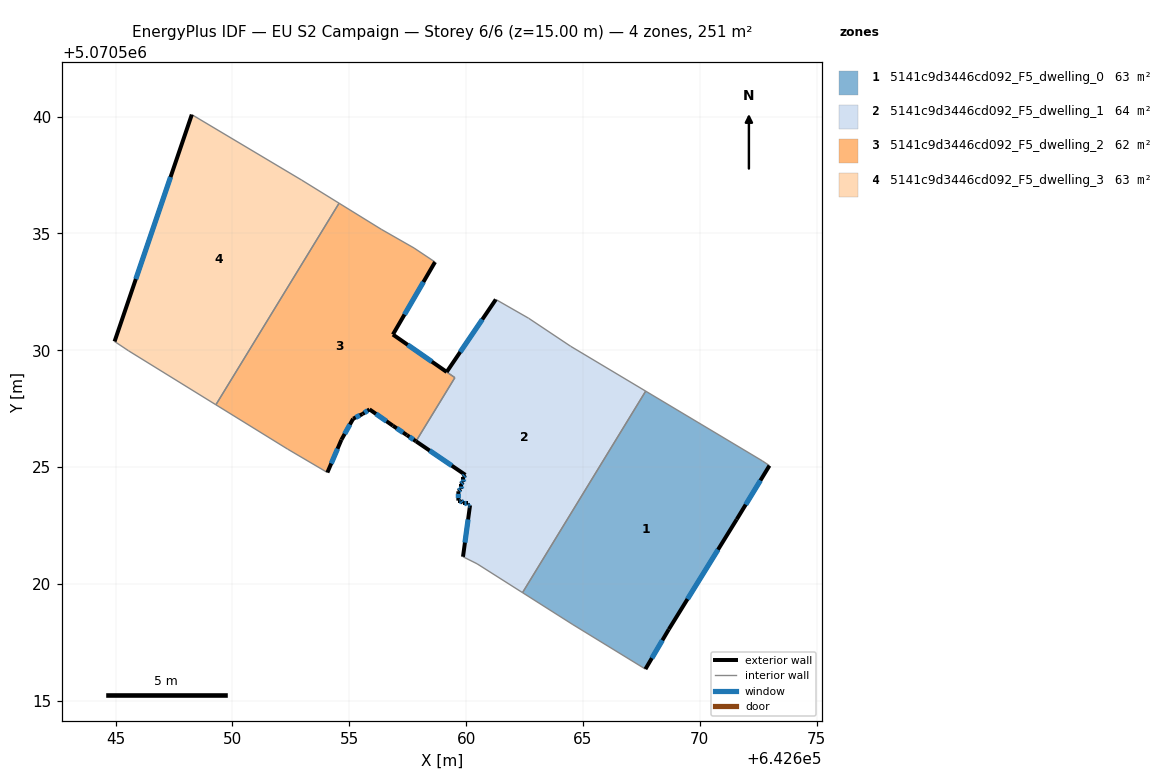
=== STOREY PLAN SPEC (per zone: floor XY polygon, exterior-wall plan segments, windows/doors) ===
zone 1: 5141c9d3446cd092_F5_dwelling_0  (62.8 m²)
  floor: (642672.68, 5070525.27) (642672.98, 5070525.07) (642671.58, 5070522.76) (642668.67, 5070518.06) (642667.67, 5070516.36) (642664.57, 5070518.26) (642662.41, 5070519.63) (642667.68, 5070528.25)
  exterior wall: (642668.67, 5070518.06) – (642671.58, 5070522.76)  [5.5 m]
    window: (642669.47, 5070519.36) – (642670.78, 5070521.47)  [3.4 m²]
  exterior wall: (642667.67, 5070516.36) – (642668.67, 5070518.06)  [2.0 m]
    window: (642667.95, 5070516.83) – (642668.40, 5070517.59)  [1.2 m²]
  exterior wall: (642671.58, 5070522.76) – (642672.98, 5070525.07)  [2.7 m]
    window: (642671.96, 5070523.40) – (642672.59, 5070524.43)  [1.6 m²]
  interior walls: 5
zone 2: 5141c9d3446cd092_F5_dwelling_1  (64.1 m²)
  floor: (642664.47, 5070530.17) (642667.68, 5070528.25) (642662.41, 5070519.63) (642660.47, 5070520.87) (642659.87, 5070521.17) (642660.17, 5070523.37) (642660.07, 5070523.37) (642660.07, 5070523.47) (642659.87, 5070523.47) (642659.77, 5070523.57) (642659.67, 5070523.57) (642659.67, 5070523.97) (642659.77, 5070524.07) (642659.77, 5070524.27) (642659.87, 5070524.37) (642659.87, 5070524.57) (642659.97, 5070524.67) (642657.86, 5070526.11) (642659.21, 5070528.32) (642659.52, 5070528.83) (642659.17, 5070529.07) (642661.27, 5070532.17) (642662.67, 5070531.37)
  exterior wall: (642660.17, 5070523.37) – (642659.87, 5070521.17)  [2.2 m]
    window: (642660.09, 5070522.76) – (642659.95, 5070521.77)  [1.3 m²]
  exterior wall: (642660.07, 5070523.37) – (642660.17, 5070523.37)  [0.1 m]
    window: (642660.10, 5070523.37) – (642660.14, 5070523.37)  [0.1 m²]
  exterior wall: (642660.07, 5070523.47) – (642660.07, 5070523.37)  [0.1 m]
    window: (642660.07, 5070523.44) – (642660.07, 5070523.40)  [0.1 m²]
  exterior wall: (642659.87, 5070523.47) – (642660.07, 5070523.47)  [0.2 m]
    window: (642659.92, 5070523.47) – (642660.01, 5070523.47)  [0.1 m²]
  exterior wall: (642659.77, 5070523.57) – (642659.87, 5070523.47)  [0.1 m]
    window: (642659.80, 5070523.54) – (642659.84, 5070523.50)  [0.1 m²]
  exterior wall: (642659.67, 5070523.57) – (642659.77, 5070523.57)  [0.1 m]
    window: (642659.70, 5070523.57) – (642659.74, 5070523.57)  [0.1 m²]
  exterior wall: (642659.67, 5070523.97) – (642659.67, 5070523.57)  [0.4 m]
    window: (642659.67, 5070523.86) – (642659.67, 5070523.68)  [0.2 m²]
  exterior wall: (642659.77, 5070524.07) – (642659.67, 5070523.97)  [0.1 m]
    window: (642659.74, 5070524.04) – (642659.70, 5070524.00)  [0.1 m²]
  exterior wall: (642659.77, 5070524.27) – (642659.77, 5070524.07)  [0.2 m]
    window: (642659.77, 5070524.21) – (642659.77, 5070524.12)  [0.1 m²]
  exterior wall: (642659.87, 5070524.37) – (642659.77, 5070524.27)  [0.1 m]
    window: (642659.84, 5070524.34) – (642659.80, 5070524.30)  [0.1 m²]
  exterior wall: (642659.87, 5070524.57) – (642659.87, 5070524.37)  [0.2 m]
    window: (642659.87, 5070524.51) – (642659.87, 5070524.42)  [0.1 m²]
  exterior wall: (642659.97, 5070524.67) – (642659.87, 5070524.57)  [0.1 m]
    window: (642659.94, 5070524.64) – (642659.90, 5070524.60)  [0.1 m²]
  exterior wall: (642657.86, 5070526.11) – (642659.97, 5070524.67)  [2.6 m]
    window: (642658.44, 5070525.71) – (642659.39, 5070525.06)  [1.6 m²]
  exterior wall: (642661.27, 5070532.17) – (642659.17, 5070529.07)  [3.7 m]
    window: (642660.69, 5070531.32) – (642659.75, 5070529.93)  [2.3 m²]
  interior walls: 9
zone 3: 5141c9d3446cd092_F5_dwelling_2  (61.5 m²)
  floor: (642657.77, 5070534.38) (642658.67, 5070533.78) (642656.87, 5070530.67) (642659.52, 5070528.83) (642657.86, 5070526.11) (642657.47, 5070526.37) (642656.87, 5070526.77) (642655.87, 5070527.47) (642655.57, 5070527.27) (642655.17, 5070527.07) (642654.67, 5070526.17) (642654.06, 5070524.77) (642652.36, 5070525.77) (642649.30, 5070527.67) (642654.56, 5070536.29) (642656.37, 5070535.18)
  exterior wall: (642657.47, 5070526.37) – (642657.86, 5070526.11)  [0.5 m]
    window: (642657.57, 5070526.30) – (642657.75, 5070526.18)  [0.3 m²]
  exterior wall: (642656.87, 5070526.77) – (642657.47, 5070526.37)  [0.7 m]
    window: (642657.03, 5070526.66) – (642657.30, 5070526.48)  [0.4 m²]
  exterior wall: (642655.87, 5070527.47) – (642656.87, 5070526.77)  [1.2 m]
    window: (642656.14, 5070527.28) – (642656.59, 5070526.97)  [0.7 m²]
  exterior wall: (642655.57, 5070527.27) – (642655.87, 5070527.47)  [0.4 m]
    window: (642655.65, 5070527.33) – (642655.78, 5070527.42)  [0.2 m²]
  exterior wall: (642655.17, 5070527.07) – (642655.57, 5070527.27)  [0.4 m]
    window: (642655.28, 5070527.13) – (642655.46, 5070527.22)  [0.3 m²]
  exterior wall: (642654.67, 5070526.17) – (642655.17, 5070527.07)  [1.0 m]
    window: (642654.80, 5070526.42) – (642655.03, 5070526.83)  [0.6 m²]
  exterior wall: (642654.06, 5070524.77) – (642654.67, 5070526.17)  [1.5 m]
    window: (642654.23, 5070525.16) – (642654.50, 5070525.79)  [0.9 m²]
  exterior wall: (642656.87, 5070530.67) – (642658.67, 5070533.78)  [3.6 m]
    window: (642657.36, 5070531.53) – (642658.17, 5070532.92)  [2.2 m²]
  exterior wall: (642659.17, 5070529.07) – (642656.87, 5070530.67)  [2.8 m]
    window: (642658.54, 5070529.51) – (642657.50, 5070530.23)  [1.7 m²]
  interior walls: 9
zone 4: 5141c9d3446cd092_F5_dwelling_3  (62.8 m²)
  floor: (642652.97, 5070537.28) (642654.56, 5070536.29) (642649.30, 5070527.67) (642645.56, 5070529.98) (642644.96, 5070530.38) (642648.27, 5070540.08)
  exterior wall: (642648.27, 5070540.08) – (642644.96, 5070530.38)  [10.3 m]
    window: (642647.36, 5070537.41) – (642645.87, 5070533.05)  [6.2 m²]
  interior walls: 5

=== DERIVED (storey summary) ===
Building: EU S2 Campaign
Storey: 6 of 6  (floor level z = 15.00 m)
Storey gross floor area: 251.2 m²
Zones on this storey: 4
  - 5141c9d3446cd092_F5_dwelling_0: floor 62.8 m²; exterior wall 10.2 m (30.6 m²); 3 window(s) 6.2 m²; WWR 20.2%
  - 5141c9d3446cd092_F5_dwelling_1: floor 64.1 m²; exterior wall 10.4 m (31.2 m²); 14 window(s) 6.3 m²; WWR 20.2%
  - 5141c9d3446cd092_F5_dwelling_2: floor 61.5 m²; exterior wall 12.2 m (36.5 m²); 9 window(s) 7.4 m²; WWR 20.2%
  - 5141c9d3446cd092_F5_dwelling_3: floor 62.8 m²; exterior wall 10.3 m (30.8 m²); 1 window(s) 6.2 m²; WWR 20.2%
Zone adjacency (shared interzone walls):
  - 5141c9d3446cd092_F5_dwelling_0 ↔ 5141c9d3446cd092_F5_dwelling_1
  - 5141c9d3446cd092_F5_dwelling_1 ↔ 5141c9d3446cd092_F5_dwelling_2
  - 5141c9d3446cd092_F5_dwelling_2 ↔ 5141c9d3446cd092_F5_dwelling_3